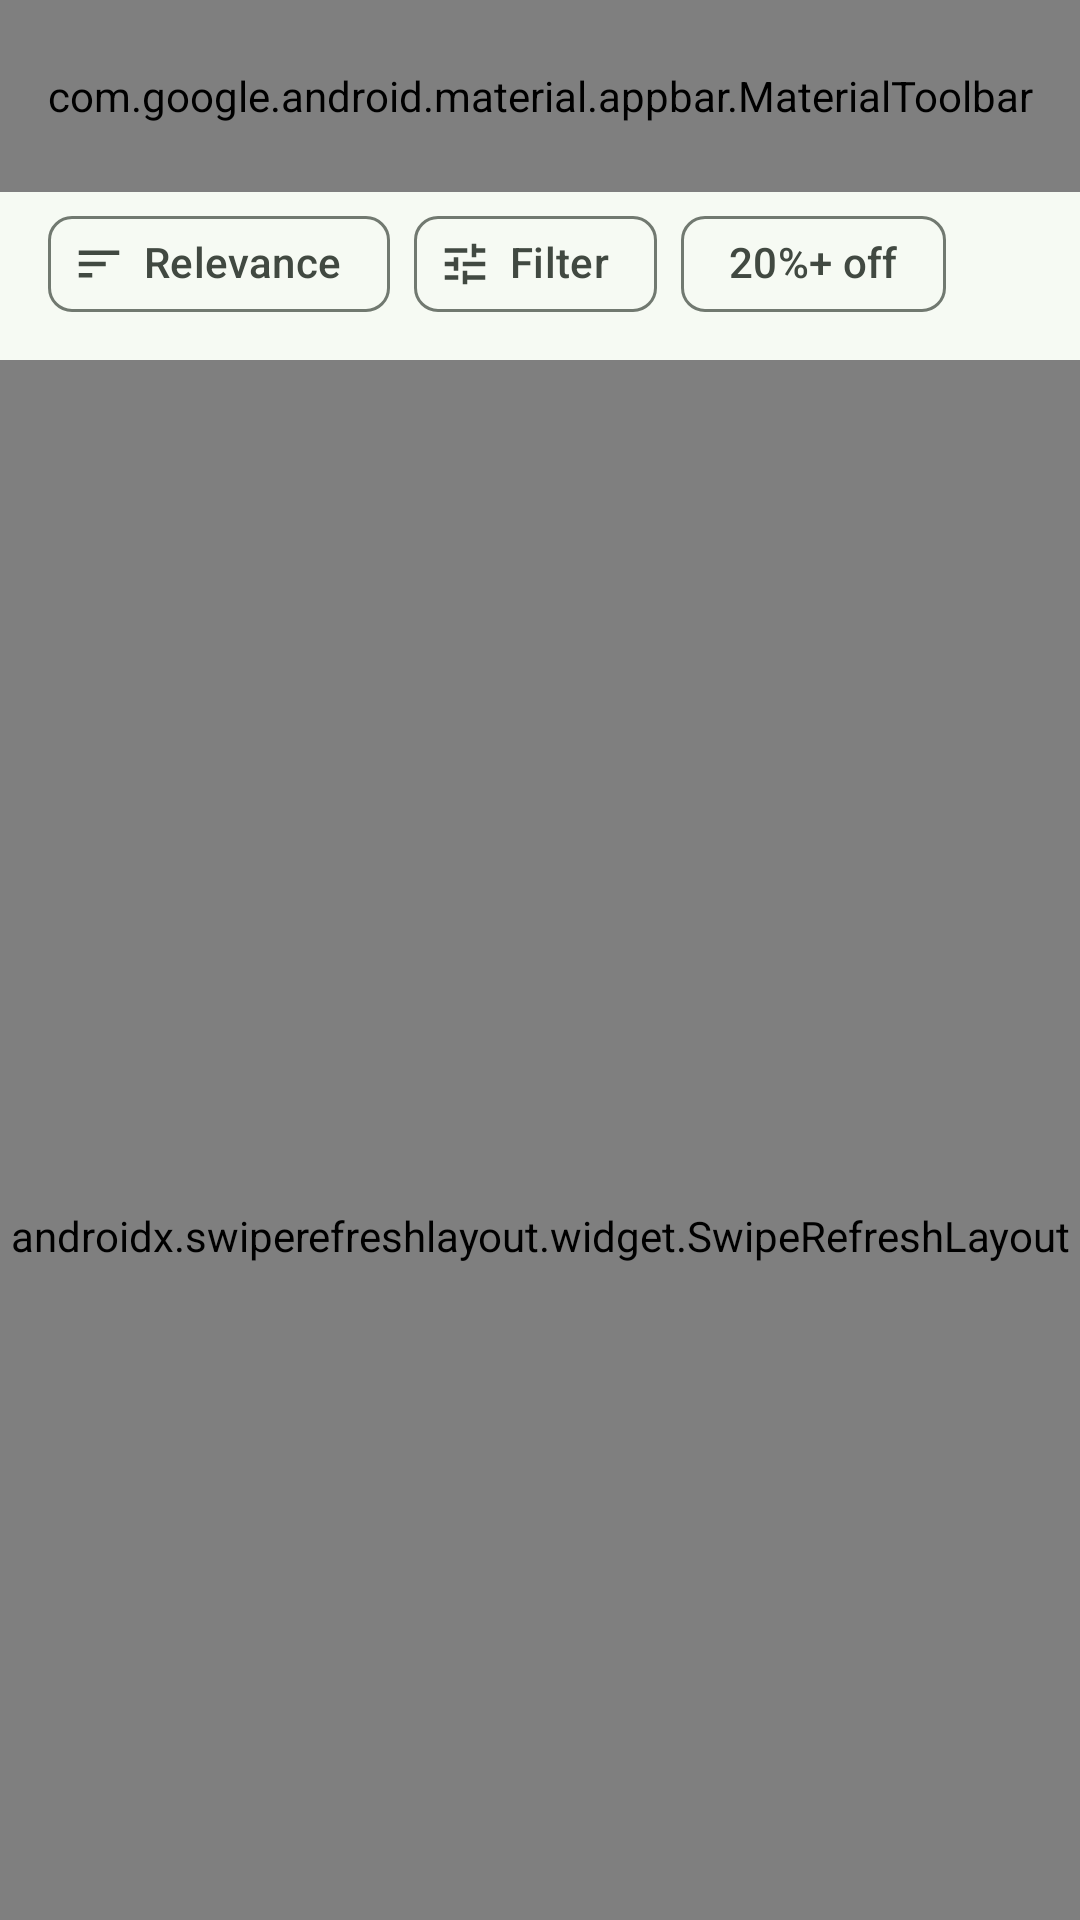

This screen was rendered from an Android layout file. Write that file and the resources it references.
<!-- AndroidManifest.xml: application theme Theme.GreenBasket -->
<!-- res/layout/fragment_product_list.xml -->
<?xml version="1.0" encoding="utf-8"?>
<androidx.coordinatorlayout.widget.CoordinatorLayout xmlns:android="http://schemas.android.com/apk/res/android"
    xmlns:app="http://schemas.android.com/apk/res-auto"
    android:layout_width="match_parent"
    android:layout_height="match_parent"
    android:background="?android:attr/colorBackground">

    <com.google.android.material.appbar.AppBarLayout
        android:id="@+id/appBar"
        android:layout_width="match_parent"
        android:layout_height="wrap_content"
        android:background="?android:attr/colorBackground"
        app:liftOnScroll="true"
        app:liftOnScrollTargetViewId="@id/productGrid">

        <com.google.android.material.appbar.MaterialToolbar
            android:id="@+id/toolbar"
            android:layout_width="match_parent"
            android:layout_height="?attr/actionBarSize"
            app:layout_scrollFlags="scroll|enterAlways|snap"
            app:menu="@menu/menu_product_list"
            app:navigationContentDescription="@string/cd_navigate_up"
            app:navigationIcon="@drawable/ic_arrow_back" />

        <HorizontalScrollView
            android:layout_width="match_parent"
            android:layout_height="wrap_content"
            android:scrollbars="none">

            <com.google.android.material.chip.ChipGroup
                android:id="@+id/quickChips"
                android:layout_width="wrap_content"
                android:layout_height="wrap_content"
                android:paddingHorizontal="@dimen/screen_padding"
                android:paddingBottom="@dimen/space_s"
                app:singleLine="true">

                <com.google.android.material.chip.Chip
                    android:id="@+id/sortChip"
                    style="@style/Widget.GreenBasket.Chip.Filter"
                    android:layout_width="wrap_content"
                    android:layout_height="wrap_content"
                    android:checkable="false"
                    android:text="@string/sort_relevance"
                    app:chipIcon="@drawable/ic_sort"
                    app:chipIconVisible="true"
                    app:closeIcon="@drawable/ic_expand_more"
                    app:closeIconVisible="true" />

                <com.google.android.material.chip.Chip
                    android:id="@+id/filterChip"
                    style="@style/Widget.GreenBasket.Chip.Filter"
                    android:layout_width="wrap_content"
                    android:layout_height="wrap_content"
                    android:checkable="false"
                    android:text="@string/filter_title"
                    app:chipIcon="@drawable/ic_tune"
                    app:chipIconVisible="true" />

                <com.google.android.material.chip.Chip
                    android:id="@+id/dealsChip"
                    style="@style/Widget.GreenBasket.Chip.Filter"
                    android:layout_width="wrap_content"
                    android:layout_height="wrap_content"
                    android:text="@string/filter_quick_deals" />
            </com.google.android.material.chip.ChipGroup>
        </HorizontalScrollView>
    </com.google.android.material.appbar.AppBarLayout>

    <androidx.swiperefreshlayout.widget.SwipeRefreshLayout
        android:id="@+id/swipeRefresh"
        android:layout_width="match_parent"
        android:layout_height="match_parent"
        app:layout_behavior="@string/appbar_scrolling_view_behavior">

        <androidx.recyclerview.widget.RecyclerView
            android:id="@+id/productGrid"
            android:layout_width="match_parent"
            android:layout_height="match_parent"
            android:clipToPadding="false"
            android:paddingHorizontal="@dimen/space_xs"
            android:paddingBottom="@dimen/space_l" />
    </androidx.swiperefreshlayout.widget.SwipeRefreshLayout>

    <io.github.ieswar23.greenbasket.ui.common.ShimmerLayout
        android:id="@+id/skeleton"
        android:layout_width="match_parent"
        android:layout_height="match_parent"
        android:visibility="gone"
        app:layout_behavior="@string/appbar_scrolling_view_behavior">

        <include layout="@layout/layout_grid_skeleton" />
    </io.github.ieswar23.greenbasket.ui.common.ShimmerLayout>

    <include
        android:id="@+id/emptyState"
        layout="@layout/layout_empty_state"
        android:layout_width="match_parent"
        android:layout_height="match_parent"
        android:visibility="gone"
        app:layout_behavior="@string/appbar_scrolling_view_behavior" />
</androidx.coordinatorlayout.widget.CoordinatorLayout>
<!-- res/layout/layout_grid_skeleton.xml (included above) -->
<?xml version="1.0" encoding="utf-8"?>
<LinearLayout xmlns:android="http://schemas.android.com/apk/res/android"
    android:layout_width="match_parent"
    android:layout_height="wrap_content"
    android:importantForAccessibility="noHideDescendants"
    android:orientation="vertical"
    android:padding="@dimen/space_m">

    <LinearLayout style="@style/SkeletonRow">
        <View style="@style/SkeletonGridCard" />
        <View style="@style/SkeletonGridCard" />
    </LinearLayout>

    <LinearLayout style="@style/SkeletonRow">
        <View style="@style/SkeletonGridCard" />
        <View style="@style/SkeletonGridCard" />
    </LinearLayout>

    <LinearLayout style="@style/SkeletonRow">
        <View style="@style/SkeletonGridCard" />
        <View style="@style/SkeletonGridCard" />
    </LinearLayout>
</LinearLayout>
<!-- res/layout/layout_empty_state.xml (included above) -->
<?xml version="1.0" encoding="utf-8"?>
<LinearLayout xmlns:android="http://schemas.android.com/apk/res/android"
    xmlns:tools="http://schemas.android.com/tools"
    android:layout_width="match_parent"
    android:layout_height="match_parent"
    android:gravity="center"
    android:orientation="vertical"
    android:padding="@dimen/space_xxxl">

    <FrameLayout
        android:layout_width="120dp"
        android:layout_height="120dp"
        android:background="@drawable/bg_circle"
        android:backgroundTint="?attr/colorPrimaryContainer">

        <TextView
            android:id="@+id/emptyEmoji"
            android:layout_width="match_parent"
            android:layout_height="match_parent"
            android:gravity="center"
            android:importantForAccessibility="no"
            android:textSize="56sp"
            tools:text="🛒" />
    </FrameLayout>

    <TextView
        android:id="@+id/emptyTitle"
        android:layout_width="wrap_content"
        android:layout_height="wrap_content"
        android:layout_marginTop="@dimen/space_xxl"
        android:gravity="center"
        android:textAppearance="@style/TextAppearance.GreenBasket.Headline"
        tools:text="Your cart is empty" />

    <TextView
        android:id="@+id/emptyMessage"
        android:layout_width="wrap_content"
        android:layout_height="wrap_content"
        android:layout_marginTop="@dimen/space_s"
        android:gravity="center"
        android:maxWidth="320dp"
        android:textAppearance="@style/TextAppearance.GreenBasket.Body.Muted"
        tools:text="Fresh fruits, dairy and daily essentials are just a few taps away." />

    <com.google.android.material.button.MaterialButton
        android:id="@+id/emptyAction"
        android:layout_width="wrap_content"
        android:layout_height="wrap_content"
        android:layout_marginTop="@dimen/space_xxl"
        android:paddingHorizontal="@dimen/space_xxxl"
        tools:text="Start shopping" />
</LinearLayout>
<!-- resources referenced by this layout -->
<resources>
  <dimen name="screen_padding">16dp</dimen>
  <dimen name="space_l">16dp</dimen>
  <dimen name="space_m">12dp</dimen>
  <dimen name="space_s">8dp</dimen>
  <dimen name="space_xs">4dp</dimen>
  <dimen name="space_xxl">24dp</dimen>
  <dimen name="space_xxxl">32dp</dimen>
  <string name="cd_navigate_up">Navigate up</string>
  <string name="filter_quick_deals">20%+ off</string>
  <string name="filter_title">Filter</string>
  <string name="sort_relevance">Relevance</string>
  <style name="TextAppearance.GreenBasket.Body.Muted">
          <item name="android:textColor">?attr/colorOnSurfaceVariant</item>
      </style>
  <style name="TextAppearance.GreenBasket.Headline" parent="TextAppearance.Material3.HeadlineSmall">
          <item name="android:textStyle">bold</item>
      </style>
  <style name="Widget.GreenBasket.Chip.Filter" parent="Widget.Material3.Chip.Filter">
          <item name="chipCornerRadius">@dimen/radius_s</item>
      </style>
  <style name="Theme.GreenBasket" parent="Base.Theme.GreenBasket" />
  <dimen name="radius_s">8dp</dimen>
  <color name="skeleton">#E3E8E0</color>
  <dimen name="radius_l">16dp</dimen>
  <color name="md_primary">#1A7F37</color>
  <color name="md_on_primary">#FFFFFF</color>
  <color name="md_primary_container">#C3F0C8</color>
  <color name="md_on_primary_container">#00210B</color>
  <color name="md_secondary">#526350</color>
  <color name="md_on_secondary">#FFFFFF</color>
  <color name="md_secondary_container">#D5E8D0</color>
  <color name="md_on_secondary_container">#101F10</color>
  <color name="md_tertiary">#7A5900</color>
  <color name="md_on_tertiary">#FFFFFF</color>
  <color name="md_tertiary_container">#FFDF9E</color>
  <color name="md_on_tertiary_container">#261A00</color>
  <color name="md_error">#BA1A1A</color>
  <color name="md_on_error">#FFFFFF</color>
  <color name="md_error_container">#FFDAD6</color>
  <color name="md_on_error_container">#410002</color>
  <color name="md_background">#F6FAF3</color>
  <color name="md_on_background">#181D17</color>
  <color name="md_surface">#F6FAF3</color>
  <color name="md_on_surface">#181D17</color>
  <color name="md_surface_variant">#DDE5D9</color>
  <color name="md_on_surface_variant">#414941</color>
  <color name="md_outline">#717970</color>
  <color name="md_outline_variant">#C1C9BE</color>
  <color name="md_inverse_surface">#2D322C</color>
  <color name="md_inverse_on_surface">#EEF2EA</color>
  <color name="md_inverse_primary">#88D98E</color>
  <color name="md_surface_container_lowest">#FFFFFF</color>
  <color name="md_surface_container_low">#F0F5EC</color>
  <color name="md_surface_container">#EAEFE7</color>
  <color name="md_surface_container_high">#E5E9E1</color>
  <color name="md_surface_container_highest">#DFE4DB</color>
  <style name="ShapeAppearance.GreenBasket.Small" parent="ShapeAppearance.Material3.Corner.Small">
          <item name="cornerSize">8dp</item>
      </style>
  <style name="ShapeAppearance.GreenBasket.Medium" parent="ShapeAppearance.Material3.Corner.Medium">
          <item name="cornerSize">14dp</item>
      </style>
  <style name="ShapeAppearance.GreenBasket.Large" parent="ShapeAppearance.Material3.Corner.Large">
          <item name="cornerSize">20dp</item>
      </style>
  <dimen name="card_stroke">1dp</dimen>
  <style name="TextAppearance.GreenBasket.ToolbarSubtitle" parent="TextAppearance.Material3.BodySmall">
          <item name="android:textColor">?attr/colorOnSurfaceVariant</item>
      </style>
  <style name="TextAppearance.GreenBasket.NavLabel.Active">
          <item name="android:textStyle">bold</item>
      </style>
  <style name="TextAppearance.GreenBasket.NavLabel" parent="TextAppearance.Material3.LabelMedium" />
  <dimen name="radius_m">12dp</dimen>
  <style name="ShapeAppearance.GreenBasket.Dialog" parent="">
          <item name="cornerFamily">rounded</item>
          <item name="cornerSize">24dp</item>
      </style>
</resources>
